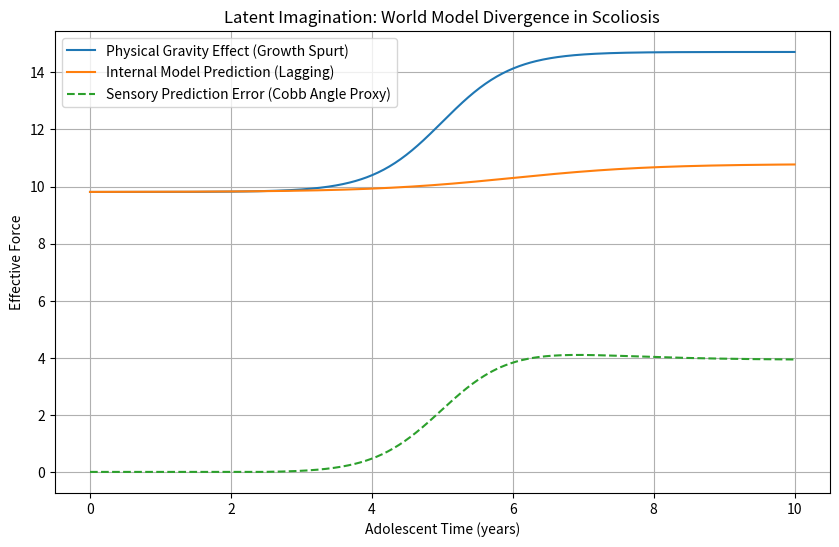

The script that saved this image:
import os
import numpy as np
import matplotlib.pyplot as plt

# Ensure output directory exists
OUTPUT_DIR = "outputs/world_model_divergence"
os.makedirs(OUTPUT_DIR, exist_ok=True)

def simulate_world_model():
    t = np.linspace(0, 10, 500)
    g_true = 9.81
    # Simulated growth spurt: true physical sensitivity increases
    phys_sensitivity = 1.0 + 0.5 * (1 / (1 + np.exp(-2*(t-5))))
    # Internal model lags behind
    g_internal = 9.81 * (1.0 + 0.1 * (1 / (1 + np.exp(-1*(t-6)))))

    prediction_error = np.abs((phys_sensitivity * g_true) - g_internal)

    plt.figure(figsize=(10,6))
    plt.plot(t, phys_sensitivity * g_true, label='Physical Gravity Effect (Growth Spurt)')
    plt.plot(t, g_internal, label='Internal Model Prediction (Lagging)')
    plt.plot(t, prediction_error, label='Sensory Prediction Error (Cobb Angle Proxy)', linestyle='--')
    plt.xlabel('Adolescent Time (years)')
    plt.ylabel('Effective Force')
    plt.title('Latent Imagination: World Model Divergence in Scoliosis')
    plt.legend()
    plt.grid(True)
    plt.savefig(f"{OUTPUT_DIR}/divergence_plot.png")
    print(f"Plot saved to {OUTPUT_DIR}/divergence_plot.png")

if __name__ == '__main__':
    simulate_world_model()
